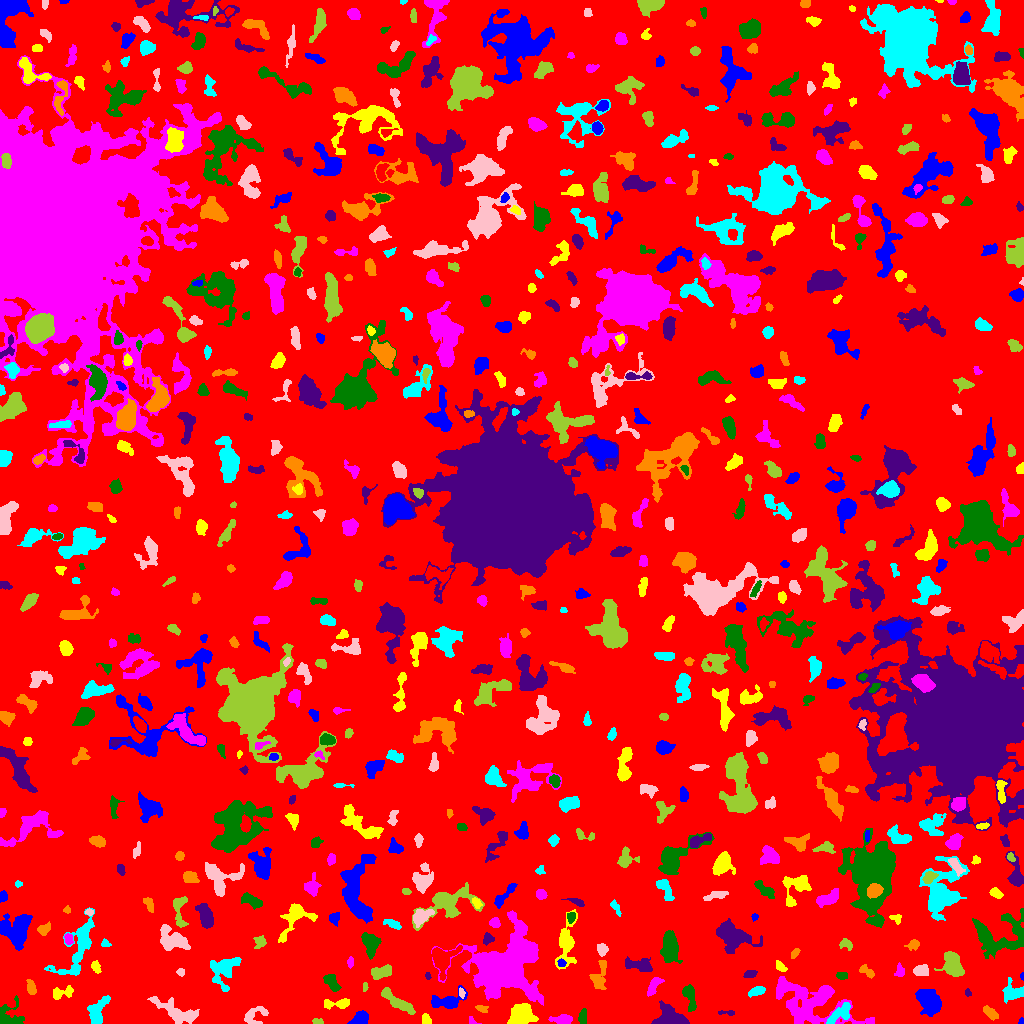

Source data for this figure (header and first rows):
ID, X, Y, A, B, theta, total_flux, mu_max, mu_median, mu_mean, R_fwhm, R_e, R10, R90, x_start, x_end, y_start, y_end, area, greylevel
0, 519.5, 509.1, 299.3, 288.2, 1.423, 1468794, 11.0, 2.0, 1.908, 69.42, 233, 89.89, 375.2, 0, 1023, 0, 1023, 769671, 1.908
1, 359.6, 4.967, 4.857, 2.81, 0.496, 701.0, 6.0, 4.0, 3.505, 6.817, 4.652, 1.871, 6.887, 347, 368, 0, 13, 200, 7.505
2, 519.8, 7.896, 6.471, 5.057, 0.6549, 2675, 19.0, 6.0, 5.803, 3.141, 6.77, 2.257, 10.23, 507, 538, 0, 20, 461, 10.8
3, 562.5, 3.552, 5.158, 2.136, 0.01918, 649.0, 8.0, 3.0, 3.626, 5.14, 3.909, 1.596, 6.308, 548, 572, 0, 9, 179, 8.626
4, 8.641, 7.334, 6.85, 6.673, 1.367, 1253, 10.0, 3.0, 3.82, 5.262, 5.557, 2.111, 9.08, 0, 24, 0, 28, 328, 6.82
5, 669.7, 4.857, 7.042, 4.481, -0.1383, 3896, 22.0, 8.0, 8.525, 7.159, 5.944, 2.394, 9.624, 651, 689, 0, 23, 457, 12.53
6, 990.3, 10.74, 4.233, 2.053, -0.6619, 396.0, 6.0, 2.0, 2.694, 4.82, 3.742, 1.493, 5.89, 983, 998, 3, 18, 147, 6.694
7, 839.3, 8.826, 7.56, 2.834, 0.6553, 628.0, 8.0, 2.0, 2.259, 4.687, 4.478, 1.693, 7.485, 826, 850, 0, 21, 278, 9.259
8, 179.8, 9.633, 11.58, 3.986, -0.4092, 1862, 14.0, 2.0, 3.429, 4.983, 6.206, 2.257, 11, 147, 199, 0, 27, 543, 7.429
9, 317.4, 2.307, 3.025, 1.452, -0.1321, 114.0, 3.0, 2.0, 1.869, 3.613, 2.585, 0.9772, 3.909, 312, 323, 0, 5, 61, 5.869
10, 745.3, 8.453, 13.29, 7.804, 0.2942, 1838, 11.0, 2.0, 2.47, 3.989, 7.777, 2.459, 13.22, 716, 766, 0, 38, 744, 6.47
11, 1021, 1.953, 1.59, 1.252, 1.435, 43.0, 3.0, 1.0, 1.303, 2.111, 1.784, 0.5642, 2.706, 1018, 1023, 0, 6, 33, 6.303
12, 425.7, 4.103, 2.63, 2.062, -1.206, 339.0, 9.0, 3.0, 3.725, 2.985, 2.821, 1.128, 4.652, 422, 431, 0, 10, 91, 7.725
13, 472.2, 2.082, 2.25, 1.343, -0.9479, 49.0, 4.0, 1.0, 0.9423, 1.784, 1.596, 0.5642, 2.932, 469, 481, 0, 7, 52, 5.942
14, 582.5, 6.387, 3.873, 1.597, 1.475, 279.0, 6.0, 2.0, 2.385, 4.146, 3.09, 1.128, 4.886, 578, 586, 0, 15, 117, 8.385
15, 727, 10.79, 4.963, 1.169, -0.03309, 168.0, 5.0, 2.0, 2.4, 3.141, 2.706, 0.9772, 4.107, 718, 734, 8, 13, 70, 9.4
16, 480.8, 15.22, 3.081, 1.658, -0.2697, 148.0, 6.0, 2.0, 1.85, 2.394, 2.394, 0.7979, 4.068, 475, 488, 11, 18, 80, 6.85
17, 96.73, 10.43, 7.321, 3.856, 1.207, 1399, 11.0, 3.0, 3.997, 5.89, 5.412, 2.185, 8.831, 87, 110, 0, 28, 350, 7.997
18, 254.6, 6.914, 6.835, 4.394, 0.448, 631.0, 9.0, 2.0, 2.607, 2.585, 4.72, 1.693, 7.485, 244, 268, 0, 17, 242, 6.607
19, 397.6, 21.45, 11.06, 2.552, -0.6046, 1404, 9.0, 4.0, 3.966, 6.433, 6.308, 2.459, 9.491, 381, 415, 9, 36, 354, 6.966
20, 249.8, 27.56, 2.753, 1.993, 1.337, 255.0, 6.0, 3.0, 2.865, 4.029, 2.877, 1.128, 4.514, 246, 254, 22, 37, 89, 6.865
21, 929, 21.76, 7.152, 4.685, -0.9558, 2387, 10.0, 4.0, 4.512, 9.132, 7.092, 2.821, 10.94, 915, 941, 7, 34, 529, 8.512
22, 337.8, 19.83, 7.919, 2.244, 0.05904, 478.0, 6.0, 2.0, 2.426, 5.078, 4.334, 1.596, 6.794, 324, 349, 14, 25, 197, 6.426
23, 811.6, 21.41, 21.7, 11.13, -0.2993, 4929, 11.0, 3.0, 2.953, 6.457, 12.26, 4.26, 19.75, 776, 874, 0, 47, 1669, 6.953
24, 689.5, 27.38, 6.98, 2.594, -1.323, 691.0, 7.0, 2.0, 2.879, 4.886, 4.687, 1.784, 7.569, 682, 696, 12, 39, 240, 6.879
25, 967.5, 30.89, 1.677, 1.399, -1.258, 66.0, 4.0, 1.0, 1.435, 2.523, 1.784, 0.5642, 2.985, 965, 971, 27, 35, 46, 6.435
26, 31.34, 35.61, 3.746, 1.745, -1.304, 169.0, 4.0, 1.0, 1.341, 4.107, 3.241, 1.128, 5.078, 26, 36, 29, 44, 126, 6.341
27, 757.0, 32.34, 4.112, 1.946, 0.325, 491.0, 8.0, 3.0, 3.507, 4.549, 3.568, 1.382, 5.614, 748, 765, 26, 37, 140, 9.507
28, 461.3, 30.54, 2.558, 1.348, -1.378, 114.0, 4.0, 2.0, 2.0, 3.432, 2.326, 0.7979, 3.656, 459, 465, 25, 36, 57, 9.0
29, 365, 36.33, 2.356, 1.268, 1.407, 126.0, 5.0, 3.0, 2.739, 2.932, 2.185, 0.7979, 3.338, 363, 368, 32, 41, 46, 8.739
30, 133.4, 43.5, 5.493, 2.961, 0.2249, 580.0, 7.0, 2.0, 2.736, 4.478, 4.37, 1.693, 7.047, 120, 142, 36, 52, 212, 6.736
31, 447.3, 22.02, 8.84, 3.857, 0.2075, 1755, 12.0, 4.0, 4.889, 6.206, 5.754, 2.185, 9.356, 431, 467, 15, 38, 359, 7.889
32, 62.29, 30.72, 6.251, 2.783, 0.1615, 374.0, 5.0, 2.0, 2.0, 4.107, 4.297, 1.693, 6.84, 53, 73, 24, 38, 187, 6.0
33, 654.5, 39.13, 5.61, 2.254, 1.004, 433.0, 8.0, 2.0, 2.446, 3.432, 3.785, 1.382, 6.358, 647, 664, 27, 46, 177, 7.446
34, 331.1, 41.68, 4.736, 2.641, -0.9356, 672.0, 10.0, 3.0, 3.411, 3.656, 4.26, 1.493, 6.817, 323, 341, 32, 49, 197, 7.411
35, 427.6, 47.94, 1.59, 1.027, -1.537, 47.0, 4.0, 1.0, 1.175, 2.111, 1.596, 0.5642, 2.646, 425, 431, 44, 51, 40, 6.175
36, 599.7, 47.7, 8.668, 3.379, 1.343, 667.0, 4.0, 2.0, 2.324, 8.098, 5.412, 2.257, 8.234, 589, 606, 34, 63, 287, 6.324
37, 1012, 30.63, 4.902, 4.334, -0.1767, 917.0, 8.0, 3.0, 3.229, 5.781, 4.918, 1.871, 8.078, 1002, 1023, 20, 46, 284, 7.229
38, 180.5, 51.5, 1.607, 1.59, 0.0, 72.0, 3.0, 1.0, 1.22, 2.764, 2.034, 0.7979, 3.192, 176, 184, 47, 55, 59, 6.22
39, 382, 51.53, 5.49, 2.922, 0.2723, 567.0, 5.0, 2.0, 2.423, 5.89, 4.951, 2.034, 7.442, 371, 391, 44, 59, 234, 6.423
40, 313.4, 64.3, 8.728, 3.603, 0.8588, 1281, 7.0, 2.0, 2.791, 6.77, 6.531, 2.523, 10.39, 300, 330, 49, 78, 459, 6.791
41, 1022, 47.79, 1.525, 0.7353, 1.56, 38.0, 5.0, 1.0, 1.357, 1.262, 1.128, 0.0, 2.111, 1020, 1023, 43, 51, 28, 7.357
42, 96.04, 56.3, 3.163, 2.007, -1.145, 168.0, 4.0, 2.0, 1.697, 4.068, 3.038, 1.128, 4.853, 91, 101, 50, 63, 99, 6.697
43, 899.7, 52.21, 3.037, 2.112, 1.537, 146.0, 3.0, 1.0, 1.431, 3.827, 2.985, 1.128, 4.687, 894, 904, 47, 61, 102, 8.431
44, 842, 47.45, 2.848, 1.684, -0.05001, 263.0, 7.0, 3.0, 3.169, 3.141, 2.764, 0.9772, 4.37, 836, 847, 44, 51, 83, 8.169
45, 749.8, 49.31, 3.138, 1.861, 0.2934, 318.0, 6.0, 3.0, 3.347, 4.478, 3.09, 1.262, 4.787, 743, 757, 46, 53, 95, 8.347
46, 866.4, 52.16, 4.51, 1.773, -0.7434, 226.0, 5.0, 2.0, 1.823, 3.478, 3.09, 1.128, 5.015, 859, 874, 45, 59, 124, 6.823
47, 224.8, 54.05, 8.518, 6.052, 1.137, 1450, 8.0, 2.0, 2.746, 7.001, 6.747, 2.459, 11.01, 210, 241, 32, 66, 528, 6.746
48, 921.3, 53.13, 4.044, 2.659, 0.1199, 379.0, 5.0, 2.0, 2.369, 4.82, 4.068, 1.693, 6.155, 913, 928, 48, 59, 160, 7.369
49, 953.5, 57.14, 6.358, 4.052, -1.021, 1725, 11.0, 3.0, 4.078, 5.754, 5.781, 2.185, 9.723, 934, 964, 47, 72, 423, 8.078
50, 442, 65.88, 7.386, 6.264, 0.9024, 1331, 10.0, 2.0, 2.958, 4.983, 6.024, 2.185, 10.12, 432, 462, 43, 78, 450, 8.958
51, 561.4, 60.4, 2.034, 1.689, -0.3982, 139.0, 5.0, 2.0, 2.242, 2.985, 2.394, 0.7979, 3.656, 557, 566, 57, 65, 62, 10.24
52, 779.6, 56.99, 3.479, 1.633, -0.6485, 102.0, 3.0, 1.0, 1.085, 2.985, 2.646, 0.9772, 4.26, 776, 787, 52, 63, 94, 7.085
53, 350.2, 61.47, 2.392, 1.367, 1.497, 131.0, 6.0, 2.0, 1.985, 2.459, 2.185, 0.7979, 3.742, 347, 353, 55, 67, 66, 7.985
54, 669.9, 77.69, 8.056, 3.747, -1.486, 1595, 7.0, 3.0, 3.372, 7.979, 6.676, 2.646, 10.63, 660, 682, 60, 93, 473, 7.372
55, 639.1, 58.52, 7.89, 3.1, -0.1512, 623.0, 5.0, 2.0, 2.171, 5.585, 5.499, 2.111, 8.425, 625, 652, 52, 67, 287, 6.171
56, 794.9, 70.5, 3.009, 1.594, 0.879, 118.0, 3.0, 1.0, 1.616, 3.29, 2.706, 0.9772, 4.37, 791, 800, 65, 75, 73, 5.616
57, 79.0, 76.8, 17.64, 6.322, 1.169, 2042, 9.0, 2.0, 2.53, 5.642, 8.406, 3.09, 13.73, 44, 94, 48, 116, 807, 6.53
58, 602.1, 74.18, 2.7, 2.201, -1.329, 385.0, 8.0, 3.0, 3.235, 3.827, 3.038, 1.262, 4.918, 597, 608, 67, 80, 119, 8.235
59, 845.3, 79.23, 3.216, 2.28, -0.1491, 250.0, 8.0, 2.0, 2.193, 2.523, 3.09, 0.9772, 5.078, 839, 852, 73, 85, 114, 7.193
... 644 more rows
